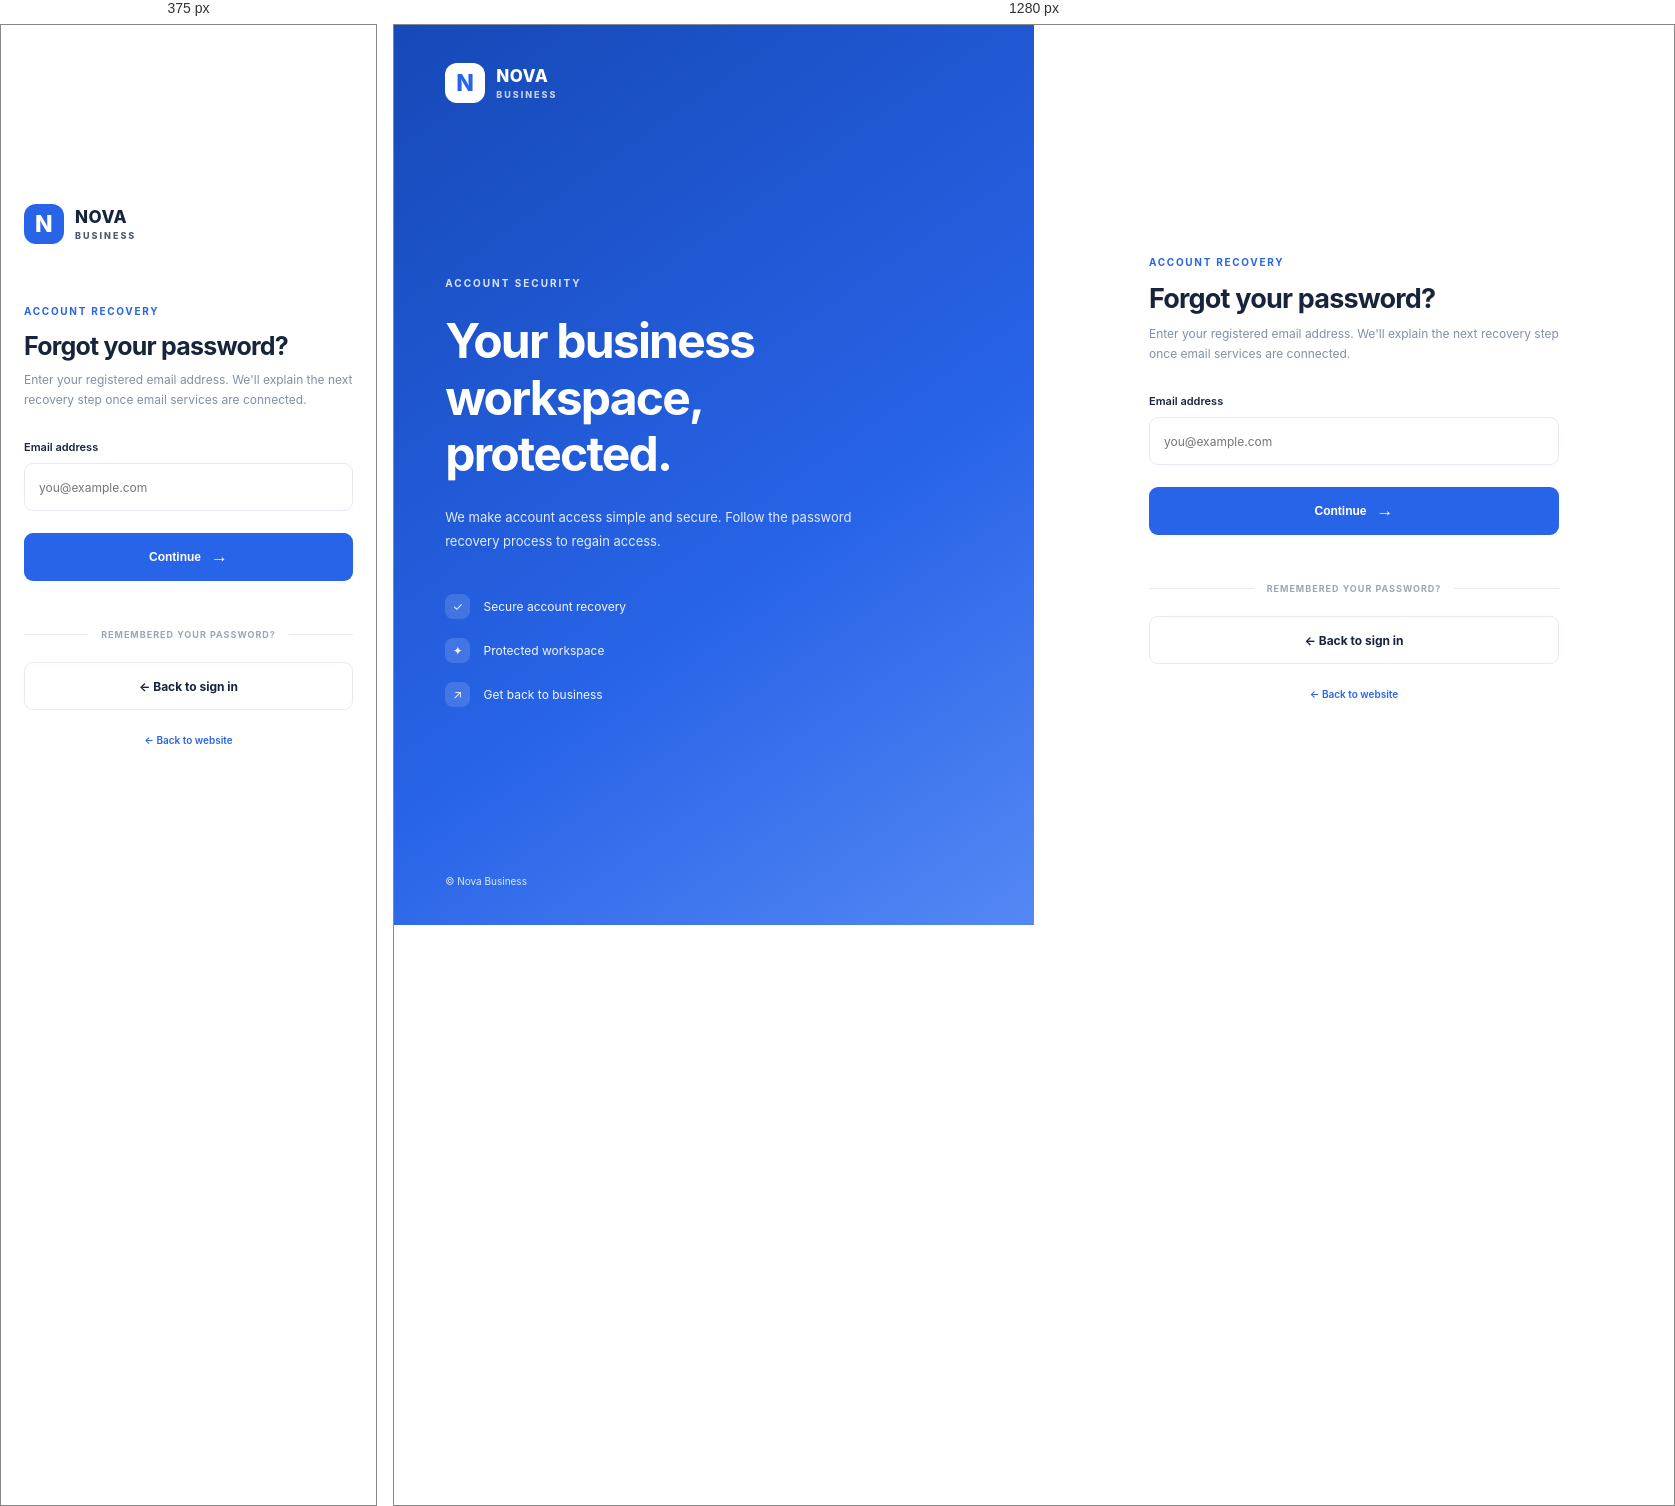
Rendered at 375 px and 1280 px, left to right.

<!-- file: index.html -->
<!DOCTYPE html>
<html lang="en">
<head>
  <meta charset="UTF-8">
  <meta name="viewport" content="width=device-width, initial-scale=1">
  <title>Reset Password | Nova Business</title>
  <link rel="stylesheet" href="../auth.css">
</head>
<body>
<main class="auth-layout">
  <section class="auth-visual">
    <a class="brand" href="../../index.html">
      <span class="brand-icon">N</span>
      <span>NOVA <small>BUSINESS</small></span>
    </a>
    <div class="visual-content">
      <span class="visual-tag">ACCOUNT SECURITY</span>
      <h1>Your business workspace, protected.</h1>
      <p>We make account access simple and secure. Follow the password recovery process to regain access.</p>
      <div class="visual-features">
        <div><span>✓</span> Secure account recovery</div>
        <div><span>✦</span> Protected workspace</div>
        <div><span>↗</span> Get back to business</div>
      </div>
    </div>
    <div class="visual-footer">© <span class="year"></span> Nova Business</div>
  </section>

  <section class="auth-main">
    <div class="auth-box">
      <a class="mobile-brand brand" href="../../index.html">
        <span class="brand-icon">N</span>
        <span>NOVA <small>BUSINESS</small></span>
      </a>

      <div class="auth-heading">
        <span class="eyebrow">ACCOUNT RECOVERY</span>
        <h2>Forgot your password?</h2>
        <p>Enter your registered email address. We'll explain the next recovery step once email services are connected.</p>
      </div>

      <form id="resetForm">
        <label for="email">Email address</label>
        <input type="email" id="email" placeholder="you@example.com" autocomplete="email" required>
        <button class="submit-btn" type="submit">Continue <span>→</span></button>
        <p class="form-message" id="formMessage" role="status"></p>
      </form>

      <div class="auth-divider"><span>REMEMBERED YOUR PASSWORD?</span></div>
      <a class="outline-btn" href="../login/">← Back to sign in</a>
      <a class="back-home" href="../../index.html">← Back to website</a>
    </div>
  </section>
</main>
<script src="../auth.js"></script>
<script>
document.getElementById("resetForm").addEventListener("submit", function(event) {
  event.preventDefault();
  document.getElementById("formMessage").textContent =
    "Password recovery is a preview. Email verification will be connected later.";
});
</script>
</body>
</html>


/* @media block from auth.css */
@media(max-width:800px) {
  .auth-layout { grid-template-columns: 1fr; }
  .auth-visual { display: none; }
  .auth-main { min-height: 100vh; padding: 30px 23px; }
  .mobile-brand { display: flex; color: var(--dark); margin-bottom: 55px; }
  .mobile-brand .brand-icon { background: var(--blue); color: white; }
  .auth-heading h2 { font-size: 25px; }
}